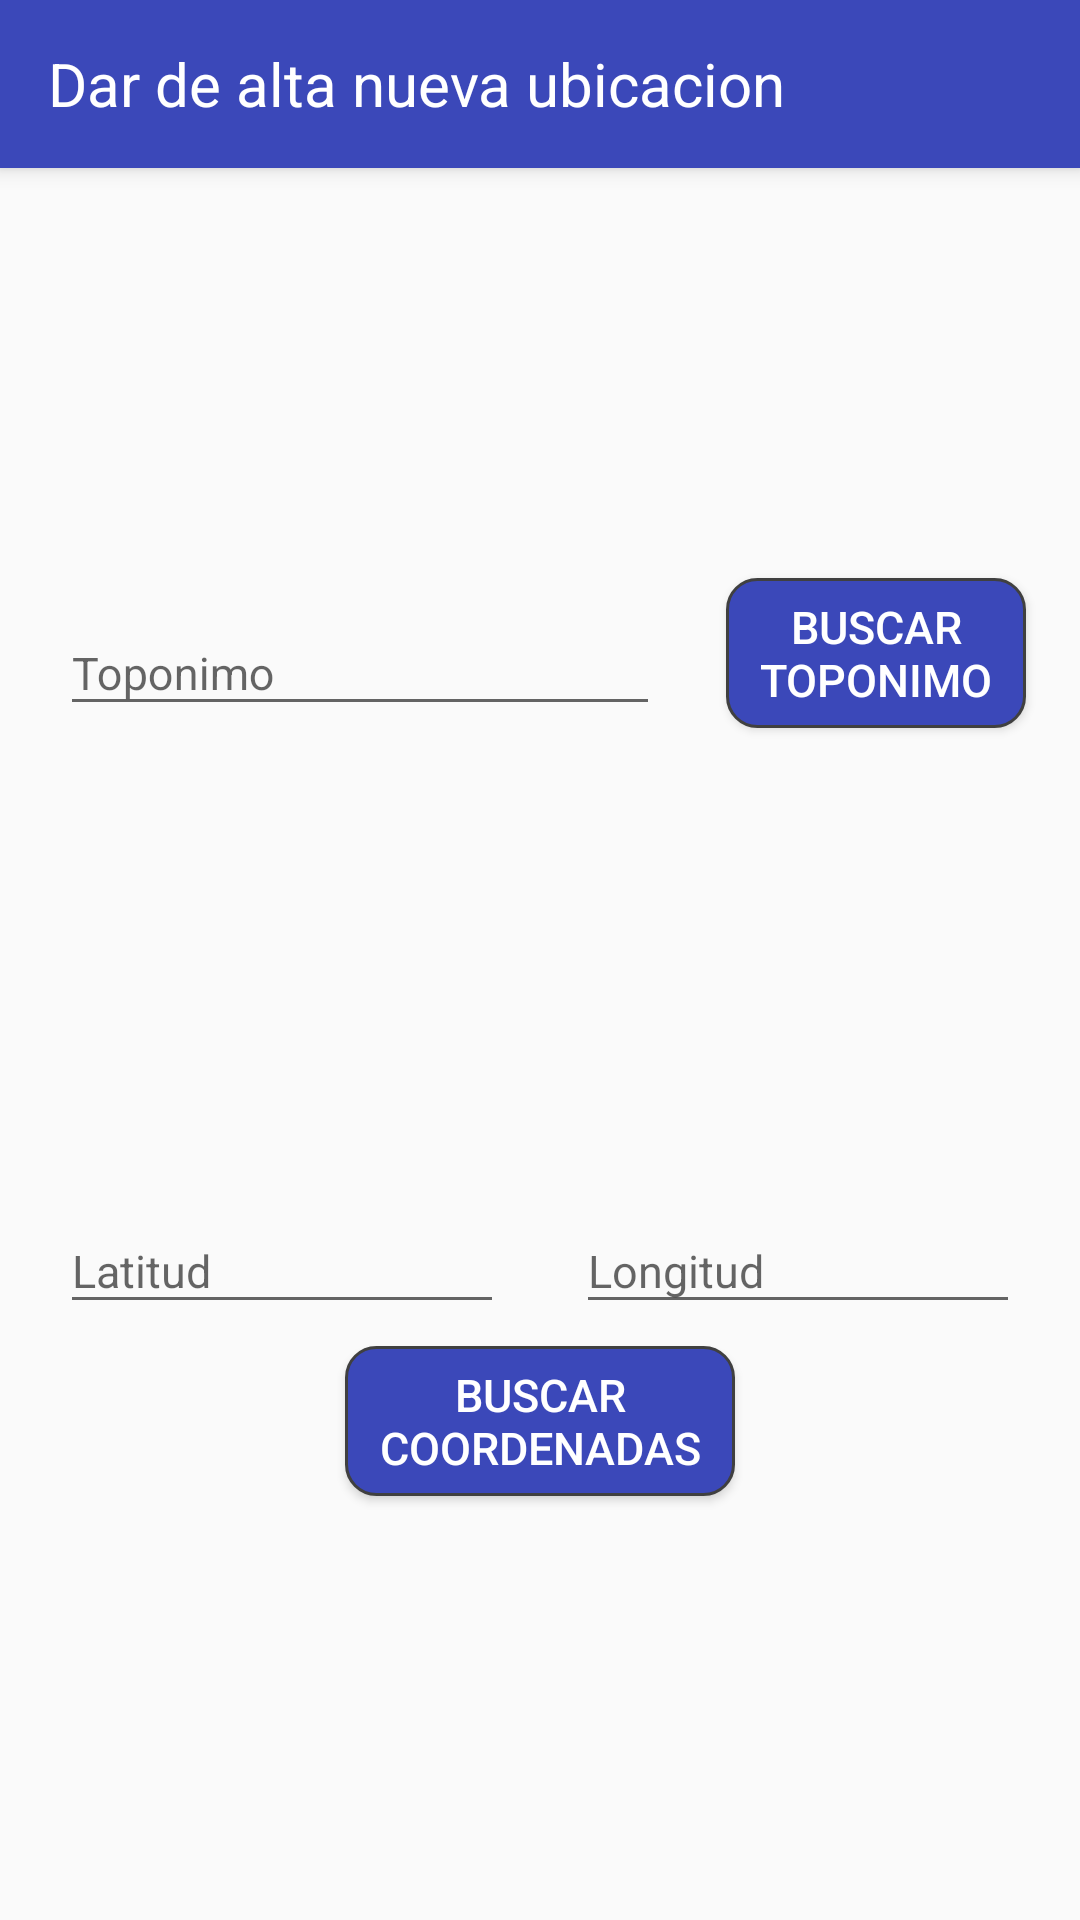

Android layout source for this screen:
<!-- AndroidManifest.xml: application theme Theme.1039_1048_ProyectoConjunto -->
<!-- res/layout/activity_dar_alta.xml -->
<?xml version="1.0" encoding="utf-8"?>
<androidx.constraintlayout.widget.ConstraintLayout xmlns:android="http://schemas.android.com/apk/res/android"
    xmlns:app="http://schemas.android.com/apk/res-auto"
    xmlns:tools="http://schemas.android.com/tools"
    android:layout_width="match_parent"
    android:layout_height="match_parent"
    tools:context=".activities.ActividadDarAlta">

    <androidx.appcompat.widget.Toolbar
        android:id="@+id/toolbar"
        android:layout_width="match_parent"
        android:layout_height="?attr/actionBarSize"
        android:background="@color/color_primario"
        app:layout_constraintTop_toTopOf="parent"
        app:layout_constraintStart_toStartOf="parent"
        app:layout_constraintEnd_toEndOf="parent"
        app:titleTextColor="@color/white"
        android:elevation="4dp"
        android:theme="@style/ThemeOverlay.AppCompat.ActionBar"
        app:popupTheme="@style/ThemeOverlay.AppCompat.Light" >

        <TextView
            android:layout_width="wrap_content"
            android:layout_height="wrap_content"
            android:text="Dar de alta nueva ubicacion"
            android:textColor="@color/white"
            android:textSize="20dp"
            />
    </androidx.appcompat.widget.Toolbar>

    <LinearLayout
        android:id="@+id/linearLayout3"
        android:layout_width="match_parent"
        android:layout_height="63dp"
        android:layout_marginHorizontal="8dp"
        android:gravity="center"
        android:orientation="horizontal"
        app:layout_constraintBottom_toBottomOf="parent"
        app:layout_constraintEnd_toEndOf="parent"
        app:layout_constraintStart_toStartOf="parent"
        app:layout_constraintTop_toBottomOf="@+id/toolbar"
        app:layout_constraintVertical_bias="0.25">

        <com.google.android.material.textfield.TextInputLayout
            android:id="@+id/nuevo_toponimo"
            android:layout_width="250dp"
            android:layout_height="wrap_content"
            android:layout_marginHorizontal="12dp"
            android:layout_weight="3">

            <com.google.android.material.textfield.TextInputEditText
                android:layout_width="match_parent"
                android:layout_height="wrap_content"
                android:hint="Toponimo"
                android:inputType="textPersonName"
                android:textSize="15dp" />
        </com.google.android.material.textfield.TextInputLayout>

        <Button
            android:id="@+id/boton_buscar_toponimo"
            android:layout_width="100dp"
            android:layout_height="50dp"
            android:layout_gravity="center"
            android:layout_marginHorizontal="10dp"
            android:background="@drawable/boton_redondo"
            android:text="Buscar toponimo"
            android:textColor="@color/white"
            android:textSize="15dp" />


    </LinearLayout>

    <LinearLayout
        android:id="@+id/linearLayout4"
        android:layout_width="match_parent"
        android:layout_height="63dp"
        android:layout_marginHorizontal="8dp"
        android:gravity="center"
        android:orientation="horizontal"
        app:layout_constraintBottom_toBottomOf="parent"
        app:layout_constraintEnd_toEndOf="parent"
        app:layout_constraintStart_toStartOf="parent"
        app:layout_constraintTop_toBottomOf="@+id/linearLayout3"
        app:layout_constraintVertical_bias="0.416">

        <com.google.android.material.textfield.TextInputLayout
            android:id="@+id/latitud"
            android:layout_width="250dp"
            android:layout_height="wrap_content"
            android:layout_marginHorizontal="12dp"
            android:layout_weight="3">

            <com.google.android.material.textfield.TextInputEditText
                android:layout_width="match_parent"
                android:layout_height="wrap_content"
                android:hint="Latitud"
                android:inputType="textPersonName"
                android:textSize="15dp" />
        </com.google.android.material.textfield.TextInputLayout>

        <com.google.android.material.textfield.TextInputLayout
            android:id="@+id/longitud"
            android:layout_width="250dp"
            android:layout_height="wrap_content"
            android:layout_marginHorizontal="12dp"
            android:layout_weight="3">

            <com.google.android.material.textfield.TextInputEditText
                android:layout_width="match_parent"
                android:layout_height="wrap_content"
                android:hint="Longitud"
                android:inputType="textPersonName"
                android:textSize="15dp" />
        </com.google.android.material.textfield.TextInputLayout>


    </LinearLayout>

    <Button
        android:id="@+id/boton_buscar_coordenadas"
        android:layout_width="130dp"
        android:layout_height="50dp"
        android:layout_gravity="center"
        android:layout_marginHorizontal="10dp"
        android:background="@drawable/boton_redondo"
        android:text="Buscar coordenadas"
        android:textColor="@color/white"
        android:textSize="15dp"
        app:layout_constraintEnd_toEndOf="parent"
        app:layout_constraintStart_toStartOf="parent"
        app:layout_constraintTop_toBottomOf="@+id/linearLayout4" />


</androidx.constraintlayout.widget.ConstraintLayout>
<!-- resources referenced by this layout -->
<resources>
  <color name="color_primario">#3B48B9</color>
  <color name="white">#FFFFFFFF</color>
  <!-- drawable boton_redondo (drawable) -->
  <?xml version="1.0" encoding="utf-8"?>
  <shape xmlns:android="http://schemas.android.com/apk/res/android" android:shape="rectangle">
      <corners
          android:bottomRightRadius="10dp"
          android:bottomLeftRadius="10dp"
          android:topLeftRadius="10dp"
          android:topRightRadius="10dp"/>
      <stroke
          android:width="1dp" android:color="#FF404040"/>
      <solid android:color="@color/color_primario"></solid>
      <padding
          android:bottom="3dp"
          android:top="3dp"
          android:right="8dp"
          android:left="8dp"/>
  </shape>
  <style name="Theme.1039_1048_ProyectoConjunto" parent="Theme.MaterialComponents.Light.Bridge">
          
          <item name="colorPrimary">@color/purple_500</item>
          <item name="colorPrimaryVariant">@color/purple_700</item>
          <item name="colorOnPrimary">@color/white</item>
          
          <item name="colorSecondary">@color/teal_200</item>
          <item name="colorSecondaryVariant">@color/teal_700</item>
          <item name="colorOnSecondary">@color/black</item>
          
          <item name="android:statusBarColor" tools:targetApi="l">?attr/colorPrimaryVariant</item>
          
      </style>
  <color name="purple_500">#FF6200EE</color>
  <color name="purple_700">#FF3700B3</color>
  <color name="teal_200">#FF03DAC5</color>
  <color name="teal_700">#FF018786</color>
  <color name="black">#FF000000</color>
</resources>
